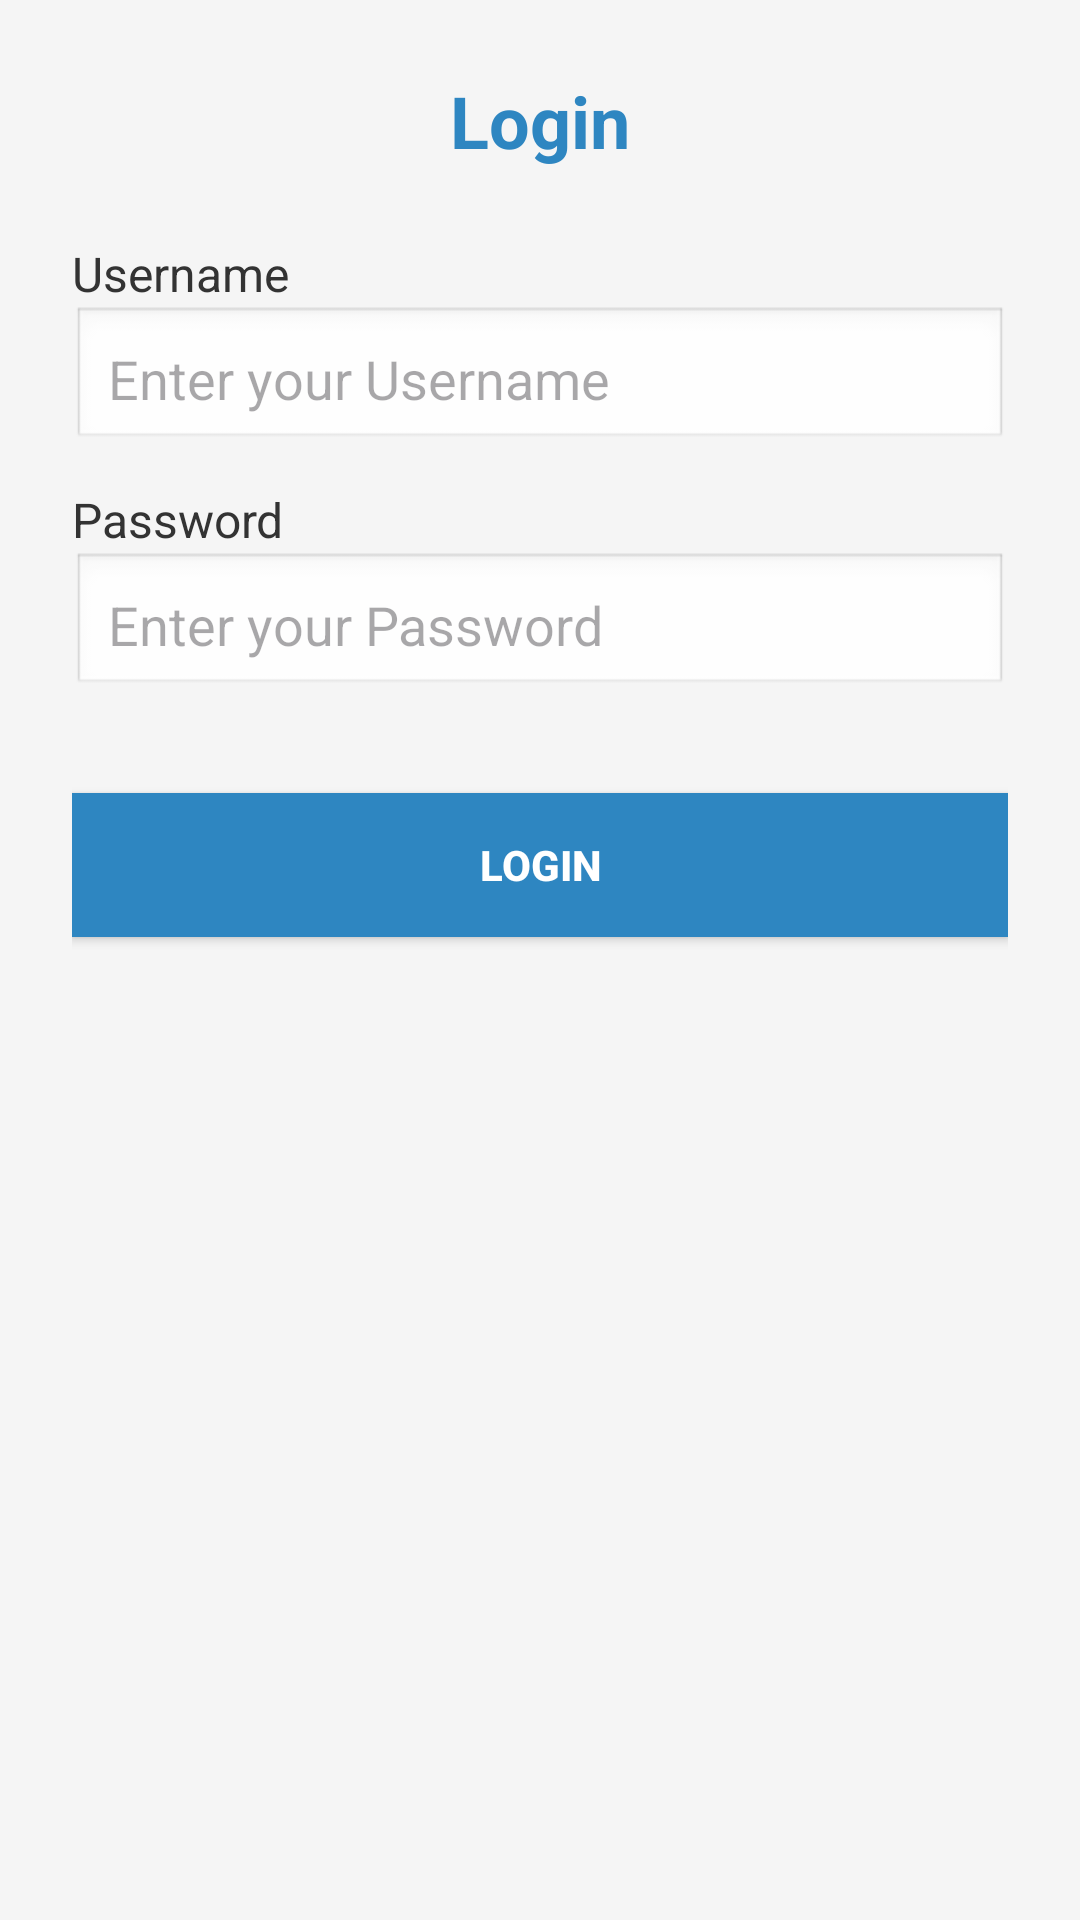

Produce the Android XML layout that renders to this screen, including the resource entries it uses.
<!-- AndroidManifest.xml: application theme Theme.Tugas2_672022026 -->
<!-- res/layout/activity_login.xml -->
<?xml version="1.0" encoding="utf-8"?>
<LinearLayout xmlns:android="http://schemas.android.com/apk/res/android"
    android:id="@+id/loginLayout"
    android:layout_width="match_parent"
    android:layout_height="match_parent"
    android:orientation="vertical"
    android:padding="24dp"
    android:background="#F5F5F5">

    <TextView
        android:layout_width="wrap_content"
        android:layout_height="wrap_content"
        android:text="Login"
        android:textSize="24sp"
        android:textStyle="bold"
        android:textColor="#2E86C1"
        android:layout_gravity="center_horizontal"
        android:layout_marginBottom="24dp" />

    <TextView
        android:layout_width="match_parent"
        android:layout_height="wrap_content"
        android:text="Username"
        android:textSize="16sp"
        android:textColor="#333333" />

    <EditText
        android:id="@+id/editTextUsername"
        android:layout_width="match_parent"
        android:layout_height="wrap_content"
        android:hint="Enter your Username"
        android:inputType="text"
        android:padding="12dp"
        android:background="@android:drawable/edit_text"
        android:layout_marginBottom="12dp" />

    <TextView
        android:layout_width="match_parent"
        android:layout_height="wrap_content"
        android:text="Password"
        android:textSize="16sp"
        android:textColor="#333333" />

    <EditText
        android:id="@+id/editTextPassword"
        android:layout_width="match_parent"
        android:layout_height="wrap_content"
        android:hint="Enter your Password"
        android:inputType="textPassword"
        android:padding="12dp"
        android:background="@android:drawable/edit_text"
        android:layout_marginBottom="24dp" />

    <Button
        android:id="@+id/btnLogin"
        android:layout_width="match_parent"
        android:layout_height="wrap_content"
        android:text="LOGIN"
        android:background="#2E86C1"
        android:textColor="#FFFFFF"
        android:textStyle="bold"
        android:padding="12dp"
        android:layout_marginTop="8dp" />

</LinearLayout>
<!-- resources referenced by this layout -->
<resources>
  <style name="Theme.Tugas2_672022026" parent="Base.Theme.Tugas2_672022026" />
  <style name="Base.Theme.Tugas2_672022026" parent="Theme.Material3.DayNight.NoActionBar">
          
          
      </style>
</resources>
